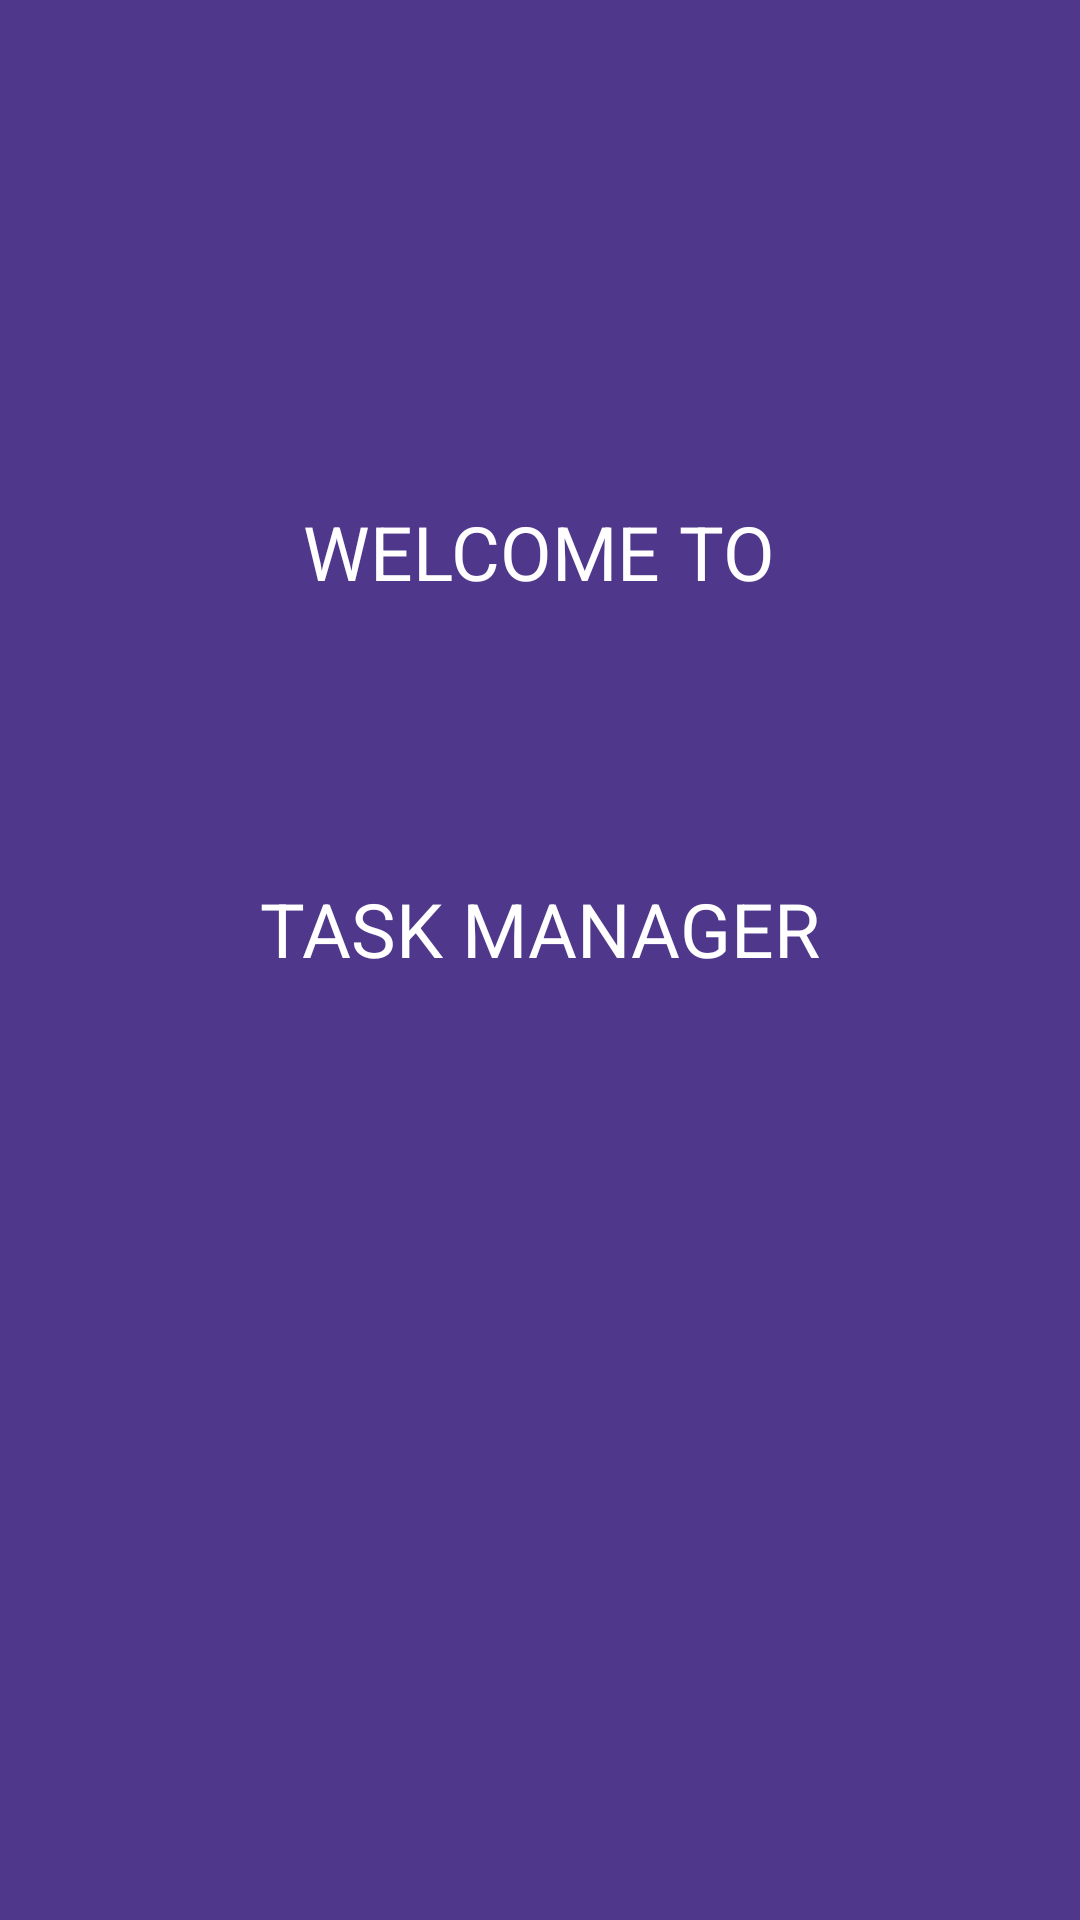

Reconstruct the res/layout file that produces this screen, plus the resources it refers to.
<!-- AndroidManifest.xml: application theme Theme.TaskManager -->
<!-- res/layout/fragment_welcome.xml -->
<?xml version="1.0" encoding="utf-8"?>
<FrameLayout xmlns:android="http://schemas.android.com/apk/res/android"
    xmlns:app="http://schemas.android.com/apk/res-auto"
    xmlns:tools="http://schemas.android.com/tools"
    android:layout_width="match_parent"
    android:layout_height="match_parent"
    tools:context=".view.WelcomeFragment">

    <androidx.constraintlayout.widget.ConstraintLayout
        android:layout_width="match_parent"
        android:layout_height="match_parent"
        android:background="@color/md_theme_dark_primaryContainer">

        <TextView
            android:id="@+id/welcomeTitle"
            android:layout_width="wrap_content"
            android:layout_height="wrap_content"
            android:layout_marginStart="@dimen/welcomemargintop"
            android:layout_marginTop="@dimen/welcomemargintop2"
            android:layout_marginEnd="@dimen/welcomemarginend"
            android:text="@string/welcome_to"
            android:textColor="@color/white"
            android:textSize="@dimen/text_size_25"
            app:layout_constraintEnd_toEndOf="parent"
            app:layout_constraintHorizontal_bias="0.5"
            app:layout_constraintStart_toStartOf="parent"
            app:layout_constraintTop_toTopOf="parent" />

        <TextView
            android:id="@+id/welcomeContinueTitle"
            android:layout_width="wrap_content"
            android:layout_height="wrap_content"
            android:layout_marginStart="@dimen/welcomestart"
            android:layout_marginTop="@dimen/welcometitlemargintop"
            android:layout_marginEnd="@dimen/welcometitlemarginend"
            android:text="@string/task_manager"
            android:textColor="@color/white"
            android:textSize="@dimen/text_size_25"
            app:layout_constraintEnd_toEndOf="parent"
            app:layout_constraintHorizontal_bias="0.5"
            app:layout_constraintStart_toStartOf="parent"
            app:layout_constraintTop_toBottomOf="@+id/welcomeTitle" />
    </androidx.constraintlayout.widget.ConstraintLayout>
</FrameLayout>
<!-- resources referenced by this layout -->
<resources>
  <color name="md_theme_dark_primaryContainer">#4F378B</color>
  <color name="white">#FFFFFF</color>
  <dimen name="text_size_25">25sp</dimen>
  <dimen name="welcomemarginend">127dp</dimen>
  <dimen name="welcomemargintop">126dp</dimen>
  <dimen name="welcomemargintop2">167dp</dimen>
  <dimen name="welcomestart">112dp</dimen>
  <dimen name="welcometitlemarginend">112dp</dimen>
  <dimen name="welcometitlemargintop">92dp</dimen>
  <string name="task_manager">TASK MANAGER</string>
  <string name="welcome_to">WELCOME TO</string>
  <color name="md_theme_light_primary">#6750A4</color>
  <color name="md_theme_light_onPrimary">#FFFFFF</color>
  <color name="md_theme_light_primaryContainer">#EADDFF</color>
  <color name="md_theme_light_onPrimaryContainer">#21005D</color>
  <color name="md_theme_light_secondary">#625B71</color>
  <color name="md_theme_light_onSecondary">#FFFFFF</color>
  <color name="md_theme_light_secondaryContainer">#E8DEF8</color>
  <color name="md_theme_light_onSecondaryContainer">#1D192B</color>
  <color name="md_theme_light_tertiary">#7D5260</color>
  <color name="md_theme_light_onTertiary">#FFFFFF</color>
  <color name="md_theme_light_tertiaryContainer">#FFD8E4</color>
  <color name="md_theme_light_onTertiaryContainer">#31111D</color>
  <color name="md_theme_light_error">#B3261E</color>
  <color name="md_theme_light_errorContainer">#F9DEDC</color>
  <color name="md_theme_light_onError">#FFFFFF</color>
  <color name="md_theme_light_onErrorContainer">#410E0B</color>
  <color name="md_theme_light_background">#FFFBFE</color>
  <color name="md_theme_light_onBackground">#1C1B1F</color>
  <color name="md_theme_light_surface">#FFFBFE</color>
  <color name="md_theme_light_onSurface">#1C1B1F</color>
  <color name="md_theme_light_surfaceVariant">#E7E0EC</color>
  <color name="md_theme_light_onSurfaceVariant">#49454F</color>
  <color name="md_theme_light_outline">#79747E</color>
  <color name="md_theme_light_inverseOnSurface">#F4EFF4</color>
  <color name="md_theme_light_inverseSurface">#313033</color>
  <color name="md_theme_light_primaryInverse">#D0BCFF</color>
</resources>
